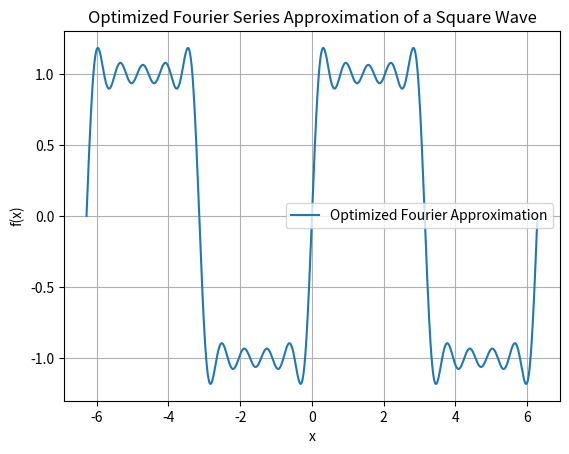

Write the Python code that produced this figure.
# Exemplo de uma onda quadrada
import numpy as np
import matplotlib.pyplot as plt
import time

def fourier_square_wave_optimized(x, terms=10):
    """Optimized Fourier series using numpy."""
    n = np.arange(1, terms + 1, 2)  # Odd harmonics
    return np.sum((4 / (np.pi * n)) * np.sin(n * x[:, np.newaxis]), axis=1)

# Example usage
start = time.time()
x_values = np.linspace(-2 * np.pi, 2 * np.pi, 1000)
y_values = fourier_square_wave_optimized(x_values, terms=10)
end = time.time()

print(f"Execution time: {(end - start):.6f} seconds")

# Plot
plt.plot(x_values, y_values, label="Optimized Fourier Approximation")
plt.title("Optimized Fourier Series Approximation of a Square Wave")
plt.xlabel("x")
plt.ylabel("f(x)")
plt.legend()
plt.grid()
plt.show()